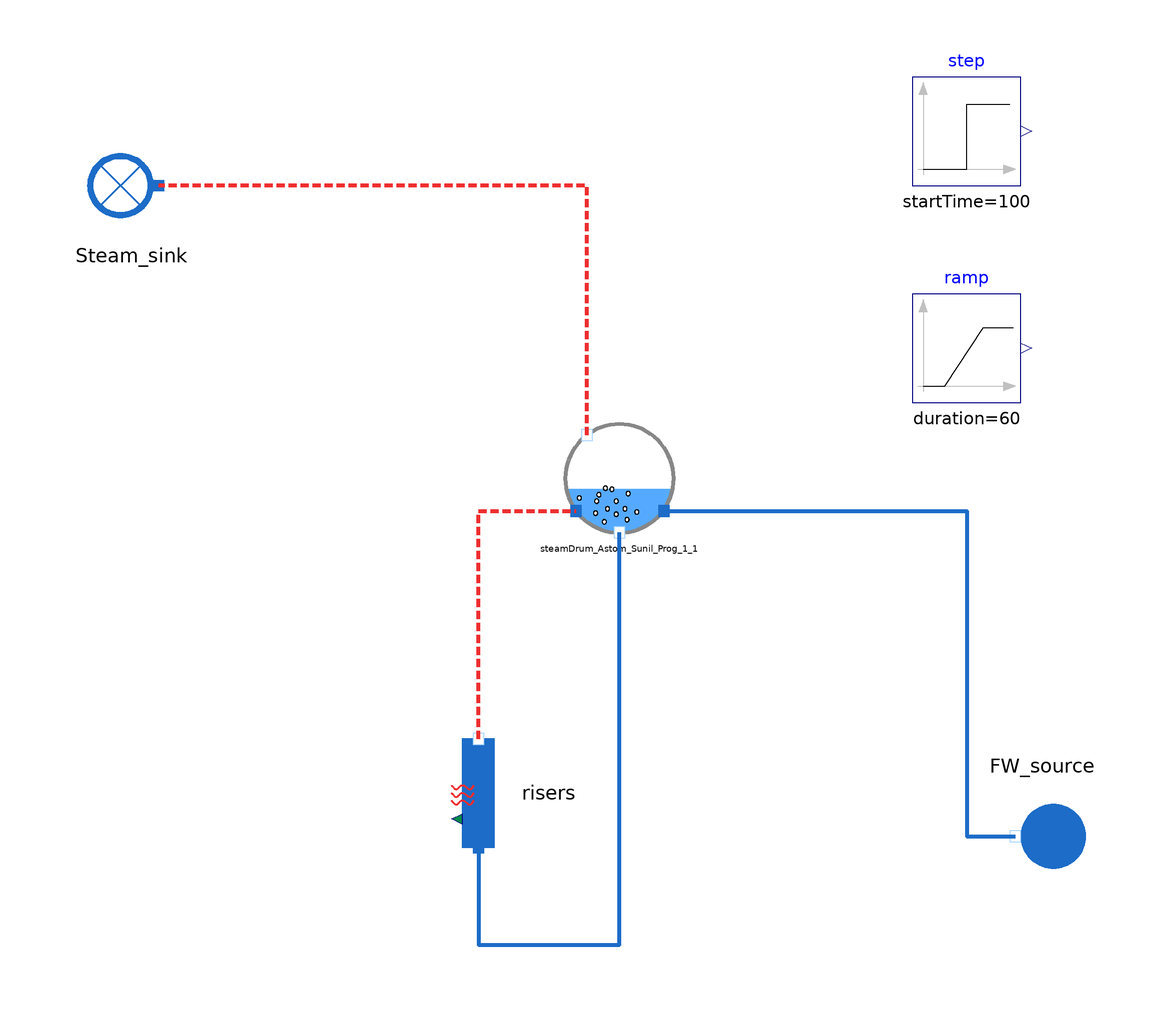

Above is the diagram view of the following Modelica model: its components placed by their Placement annotations and its connect equations drawn as lines.

model SteamDrum_Astom_Sunil_Prog_Test

  //input Utilities.Units.Pressure P_FW_source(start=121);

  input Utilities.Units.MassFlowRate Q_FW_source(start = 84.06);
  input Real T_FW_source(start = 315.6, min = 130, nominal = 150);
  output Real Q_s(start = 84.06);
  input Real W_evap(start=104.60049e6);
  input Real x_r(start=0.5);

  HeatExchangers.TwoPhaseHX.SteamDrum_Astom_Sunil_Prog_1
                                      steamDrum_Astom_Sunil_Prog_1_1(steady_state=true, Controlled_level=false)
                                                annotation (Placement(transformation(extent={{-4,-4},{16,16}})));
  WaterSteam.BoundaryConditions.Sink Steam_sink annotation (Placement(transformation(extent={{-74,50},{-94,70}})));
  WaterSteam.BoundaryConditions.Source FW_source annotation (Placement(transformation(
        extent={{-10,-10},{10,10}},
        rotation=180,
        origin={84,-60})));
  Modelica.Blocks.Sources.Step step(height=2e6,startTime=100)  annotation (Placement(transformation(extent={{60,60},{80,80}})));
  Modelica.Blocks.Sources.Ramp ramp(
    height=10e6,
    duration=60,
    startTime=100) annotation (Placement(transformation(extent={{60,20},{80,40}})));
  WaterSteam.Pipes.HeatLoss risers annotation (Placement(transformation(
        extent={{10,10},{-10,-10}},
        rotation=270,
        origin={-20,-52})));
equation

  FW_source.P_out = 121*1e5;
  FW_source.T_out = 273.15 + T_FW_source;
  FW_source.Q_out = - Q_FW_source;
  Steam_sink.Q_in = Q_s;  //+ ramp.y
  steamDrum_Astom_Sunil_Prog_1_1.W_evap = W_evap;

                                                    //+ step.y
  //Q_s =84.06/104.6649e6*steamDrum_Astom_Simple_withLoop.W_evap;
  //steamDrum_Astom_Simple.P_drum = 121e5/104.6e6*steamDrum_Astom_Simple.W_evap;
  steamDrum_Astom_Sunil_Prog_1_1.x_r = x_r;

  connect(steamDrum_Astom_Sunil_Prog_1_1.steam_out, Steam_sink.C_in) annotation (Line(
      points={{0,14},{0,60},{-79,60}},
      color={238,46,47},
      thickness=1,
      pattern=LinePattern.Dash));
  connect(steamDrum_Astom_Sunil_Prog_1_1.fw_in, FW_source.C_out) annotation (Line(
      points={{14.2,0},{70,0},{70,-60},{79,-60}},
      color={28,108,200},
      thickness=1));
  connect(risers.C_in, steamDrum_Astom_Sunil_Prog_1_1.downcomers_out) annotation (Line(
      points={{-20,-62},{-20,-80},{6,-80},{6,-4}},
      color={28,108,200},
      thickness=1));
  connect(risers.C_out, steamDrum_Astom_Sunil_Prog_1_1.risers_in) annotation (Line(
      points={{-20,-42},{-20,0},{-2,0}},
      color={238,46,47},
      thickness=1,
      pattern=LinePattern.Dash));
  annotation (Icon(coordinateSystem(preserveAspectRatio=false), graphics={
        Ellipse(lineColor={0,140,72},
                fillColor={255,255,255},
                fillPattern=FillPattern.Solid,
                extent={{-100,-100},{100,100}}),
        Polygon(lineColor={0,140,72},
                fillColor={0,140,72},
                pattern=LinePattern.None,
                fillPattern=FillPattern.Solid,
                points={{-36,60},{64,0},{-36,-60},{-36,60}})}), Diagram(coordinateSystem(preserveAspectRatio=false)),
    experiment(StopTime=500, __Dymola_Algorithm="Dassl"));
end SteamDrum_Astom_Sunil_Prog_Test;